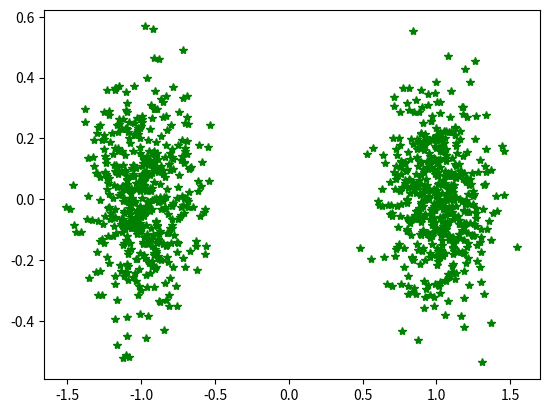

Write the Python code that produced this figure.
import numpy as np
import matplotlib.pyplot as plt

np.random.seed(42)

def generate_awgn(numsamples, mean=0, variance=1, snrdb=0, spower=1):
    """
    """
    snr_linear = 10 ** (snrdb/10)
    npower = spower/snr_linear
    noise = np.sqrt(npower) * (np.random.normal(loc=mean, scale=np.sqrt(variance), size=numsamples) + \
                                 1j * np.random.normal(loc=mean,scale=np.sqrt(variance),size=numsamples))
    return noise
    

def generate_samples(numsamples, mod, a=None):
    """ Generate samples with a specified modulation
        scheme.
    """
    match(mod):
        case 'bpsk':
            bits = np.random.randint(0,2,numsamples)
            symbols = (2*bits - 1)
        case 'qpsk':
            bits = np.random.randint(0, 4, numsamples)
            symbols = np.exp(1j * ( (np.pi/4) + (np.pi/2)*bits ))
        case '16qam':
            # mappingTable = [
                # -3-3j, -3-1j, -3+3j, -3+1j,
                # -1-3j, -1-1j, -1+3j, -1+1j,
                 # 3-3j,  3-1j,  3+3j,  3+1j,
                 # 1-3j,  1-1j,  1+3j,  1+1j 
            # ]
            # bits = np.random.randint(0,16, numsamples)
            # symbols = [(1/np.sqrt(10))*mappingTable[i] for i in bits]
            # generate random 16-QAM symbols
            symbols = (2 * np.random.randint(0,4,numsamples) - 3) + 1j * (2 * np.random.randint(0,4,numsamples))
            # normalize power
            symbols = symbols / np.sqrt(10)
        case _:
            print(f'{mod} Not implemented. Possible values (bpsk | qpsk | 16qam)')
            return None
            
    return symbols



if __name__ == "__main__":
    numsamples = 1000
    symbols = generate_samples(numsamples,'bpsk')
    noise = generate_awgn(numsamples,variance=0.1,snrdb=5)
    symbols = symbols.astype(complex) + noise
    print(f'Power: {np.var(symbols)}')
    plt.plot(np.real(symbols), np.imag(symbols),'g*')
    plt.show()
